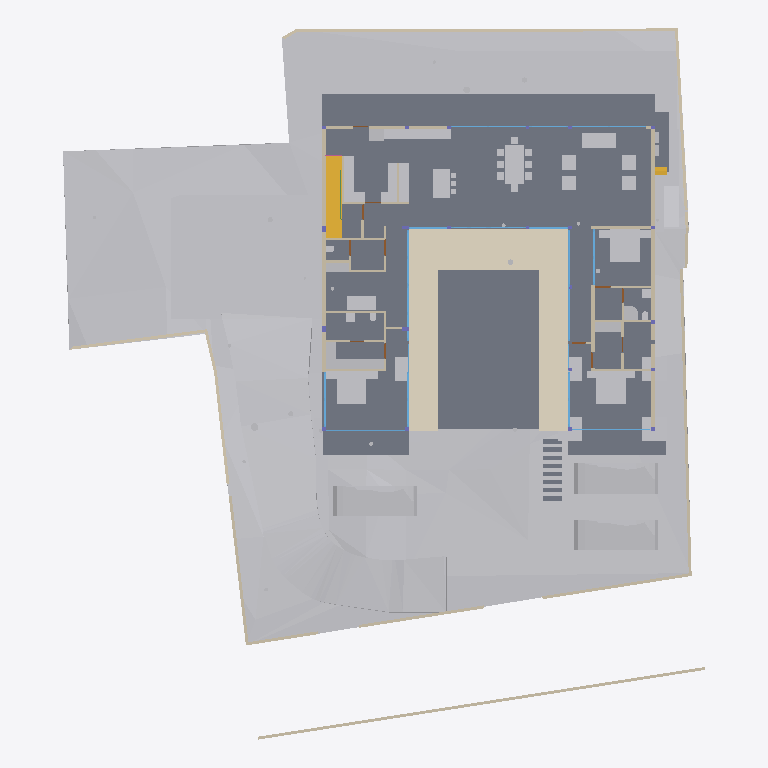
Plan cut of the same IFC building model at storey 'FF Lvl' (level 0.00 m, cut at 1.40 m), seen from above with north up, elements coloured by IFC class: 52 other elements (light grey), 43 walls (beige), 19 windows (light blue), 13 slabs (grey), 6 doors (brown), 2 stair flights (yellow), 1 covering (cream), 1 beam (green). Cut surfaces are drawn darker.
Extent 40.0 m × 44.2 m × 15.4 m (x, y, z). Storeys (6): Footing at -3.50 m; GF at -2.55 m; FF Lvl at 0.00 m; FF at 0.45 m; FF Lintel at 3.15 m; SF at 3.65 m. Elements (504): 136 IfcBeam, 76 IfcWall, 46 IfcSlab, 44 IfcColumn, 37 IfcWindow, 30 IfcFurniture, 24 IfcGeographicElement, 19 IfcEarthworksCut, 18 IfcDoor, 17 IfcFooting, 14 IfcSanitaryTerminal, 12 IfcCovering.

HEADER;
FILE_DESCRIPTION(('ViewDefinition [CoordinationView]'),'2;1');
FILE_NAME('Manilal.ifc','2025-07-14T18:32:33+05:30',(),(),'IfcOpenShell 0.8.3-alpha250613','Bonsai 0.8.3-alpha250613-9b8357c','');
FILE_SCHEMA(('IFC4X3'));
ENDSEC;
DATA;
#1480=IFCPROJECT('2TuuvCHJz54PsFPcraEbH$',$,'My Project',$,$,$,$,(#3,#128),#1481);
#3305=IFCSITE('0lpfVeOW52QfroqLYyHNY2',$,'My Site',$,$,#26,$,$,$,$,$,$,$,$);
#3313=IFCBUILDING('0MzaWOaS178x5FMqOflU3C',$,'My Building',$,$,#25,$,$,$,$,$,$);
#2081=IFCBUILDINGSTOREY('09kFoqoxrCvB1_fcEsMZsQ',$,'FF',$,$,#217,$,$,$,$);
#2986=IFCBUILDINGSTOREY('0zoFHJ9PnFW80M$mIVDQW3',$,'GF',$,$,#14477,$,$,$,$);
#17145=IFCBUILDINGSTOREY('0MckaoTknA3edZMUNhTyAK',$,'SF',$,$,#17254,$,$,$,$);
#20035=IFCBUILDINGSTOREY('3LpnsPikv4mRTBpfC3WQtx',$,'FF Lvl',$,$,#20051,$,$,$,$);
#23582=IFCBUILDINGSTOREY('0DtUgpQ1b6nBmkLmvc_ehu',$,'FF Lintel',$,$,#23767,$,$,$,$);
#459032=IFCBUILDINGSTOREY('2nxT8wHGnDX9t8LjuK$yoz',$,'Footing',$,$,#459177,$,$,$,$);
#457595=IFCGEOGRAPHICELEMENT('1mqx3WFMb0_xZzgY5_pKpf',$,'Site',$,$,$,#458342,$,.TERRAIN.);
#2047=IFCSLAB('0o4IYvr$r5a9xXip1qf77x',$,'Slab',$,$,#57250,#2052,$,$);
#460540=IFCEARTHWORKSCUT('3NfQzW2p90kemh8IGcUxhf',$,'roader',$,$,#461135,#461124,$,.PAVEMENTMILLING.);
#19980=IFCSLAB('0gBflP6QrCERrajZS4Jcb5',$,'Slab',$,$,#244961,#19995,$,$);
#444096=IFCCOVERING('0_sfUdWJL30geCimsSdPtS',$,'Covering',$,$,#444126,#444111,$,$);
#446077=IFCVEHICLE('2$JJjIzDr6fuhTHFNPOXyx',$,'Vehicle',$,$,#461274,#446090,$,$);
#446049=IFCVEHICLE('1yICD2o296ROLrpKuhe72z',$,'Vehicle',$,$,#461269,#446062,$,$);
#446110=IFCVEHICLE('375bP1QIr5xwaw0xewwnFn',$,'Vehicle',$,$,#461279,#446123,$,$);
#363504=IFCSLAB('0r6Ht4Hfz9hfKU4rzPm32Z',$,'Slab',$,$,#363537,#363513,$,$);
#363538=IFCSLAB('0rfp_Ohov2qeqT3_TxdHEi',$,'Slab',$,$,#363567,#363547,$,$);
#441052=IFCWALL('1WNacC15X0Xf0V_b60Qnrw',$,'Wall',$,$,#441102,#441063,$,$);
#51049=IFCSTAIRFLIGHT('0QDG9AXQX0PgjOZTZBSSJQ',$,'StairFlight',$,$,#330515,#51062,$,12,11,0.183333337306976,0.150000005960464,.STRAIGHT.);
#7058=IFCFURNITURE('29pE85kkP97uASnGdXI9bH',$,'Furniture',$,$,#454629,#7090,$,$);
#229124=IFCWALL('3MfSYaOiTA4AjSKpPvRhyi',$,'Wall',$,$,#395482,#229135,$,$);
#11846=IFCFURNITURE('39rrc9a3PCpOjz$eiTdf$W',$,'Furniture',$,$,#447512,#11878,$,$);
#11957=IFCFURNITURE('2J33rbez11iRfVrYceM8DY',$,'Furniture',$,$,#305743,#11970,$,$);
#12030=IFCFURNITURE('3B8s7E7fjDlO_NqnYQjYof',$,'Furniture',$,$,#33408,#12043,$,$);
#362573=IFCSLAB('1kNiYiJ25CpB2FM_apFwUL',$,'Slab',$,$,#363002,#362594,$,$);
#449171=IFCFURNITURE('1rzBAdF2XDYQCO3KH26Ul$',$,'Furniture',$,$,#449207,#449182,$,$);
#469709=IFCEARTHWORKSCUT('24tjs_WczFGx2s92wm5ufQ',$,'Cut',$,$,#470177,#469722,$,.BASE_EXCAVATION.);
#395961=IFCWALL('2oTy5UOG136OtM3IP_qiPs',$,'Wall',$,$,#396036,#395972,$,$);
#7098=IFCFURNITURE('3MXk8gWif1ohE$RfY6DOqq',$,'Furniture',$,$,#445182,#7130,$,$);
#19509=IFCFURNISHINGELEMENT('1wEKKIVzjDLeDjVjJGXiki',$,'FurnishingElement',$,$,#446142,#19541,$);
#244456=IFCFURNISHINGELEMENT('1V34mhiDv5wggbUM6jRsQC',$,'FurnishingElement',$,$,#481815,#244484,$);
#26337=IFCWALL('0dMaumaK11Re$pxoZyVSQ9',$,'Wall',$,$,#27501,#26348,$,$);
#469762=IFCEARTHWORKSCUT('2c4gnIr3v1nAQHoHaKZ1p7',$,'Cut',$,$,#470192,#469775,$,.BASE_EXCAVATION.);
#229971=IFCWALL('2oOsi6buvCeB4sZT1ijFA2',$,'Wall',$,$,#230065,#229982,$,$);
#26770=IFCWALL('27WVA19Qv4efvQm6cWiqsn',$,'Wall',$,$,#452668,#26781,$,$);
#230171=IFCWALL('1HPS5ge59FQA3Ucv4$dmpm',$,'Wall',$,$,#230227,#230182,$,$);
#44057=IFCWALL('1nWrLatmX5UucIWFwHwqn7',$,'Wall',$,$,#446710,#44077,$,$);
#449470=IFCFURNITURE('297XdECV95zgrEUMPgoxvq',$,'Furniture',$,$,#449514,#449481,$,$);
#27353=IFCWALL('2Y2Bm57Cb8Exxz7st0aRUc',$,'Wall',$,$,#214921,#27364,$,$);
#469680=IFCEARTHWORKSCUT('3DH8AXGtr84A1S6fSLl6R5',$,'Cut',$,$,#470202,#469693,$,.BASE_EXCAVATION.);
#35319=IFCWALL('2ecVpX7frBE9HnXe73i5Ta',$,'Wall',$,$,#243891,#35339,$,$);
#36042=IFCWALL('2FDZc$1Z57bgSDQnhsHhc1',$,'Wall',$,$,#481726,#36062,$,$);
#37612=IFCWALL('2oouJeu9XF0PkUjeEvxQOm',$,'Wall',$,$,#461778,#37632,$,$);
#445890=IFCWALL('2QiW7TnGvAygi5PkoeW31n',$,'Wall',$,$,#461527,#445901,$,$);
#27060=IFCWALL('10l$0x7lzBbBMMGF1qxI0s',$,'Wall',$,$,#27511,#27071,$,$);
#1526=IFCWALL('1CCeDmF7D6CgViS7R2QfSU',$,'Wall',$,$,#384601,#1527,$,$);
#449257=IFCFURNITURE('2WOkgMLY9DaQ5N36UmDPHK',$,'Furniture',$,$,#481340,#449268,$,$);
#469796=IFCEARTHWORKSCUT('1xOkX0EnbDXe45unux$M5M',$,'Cut',$,$,#470182,#469809,$,.BASE_EXCAVATION.);
#469738=IFCEARTHWORKSCUT('2CFy$zORXCoR3tq$xUvFLs',$,'Cut',$,$,#470187,#469751,$,.BASE_EXCAVATION.);
#172760=IFCWALL('2sYuhccprBsBolIfSKHX1A',$,'Wall',$,$,#447182,#172780,$,$);
#244541=IFCFURNISHINGELEMENT('2JwwUQmCv2Ae2QjMfamPsc',$,'FurnishingElement',$,$,#265956,#244569,$);
#449115=IFCFURNITURE('0r1oMxLo96H9rva9YbPCGB',$,'Furniture',$,$,#463769,#449126,$,$);
#266876=IFCFURNISHINGELEMENT('1EaqRQINj92O5_luxyduwz',$,'FurnishingElement',$,$,#447497,#266904,$);
#7138=IFCFURNITURE('07u5w712j3mw4b0aBksq9x',$,'Furniture',$,$,#445192,#7170,$,$);
#7230=IFCFURNITURE('257RdHH05EBOcTJGwoEUlD',$,'Furniture',$,$,#445202,#7243,$,$);
#97271=IFCFURNITURE('264iryIv5DPeHKPV4n8Efc',$,'Furniture',$,$,#97450,#97284,$,$);
#267570=IFCFURNISHINGELEMENT('0xsfNp7ez56h_anoL1l3n4',$,'FurnishingElement',$,$,#267655,#267598,$);
#25887=IFCWALL('3DOK2PUDn3QwM2HLeZR6QD',$,'Wall',$,$,#452788,#25894,$,$);
#7183=IFCFURNITURE('0I7Hp4EB58Eh801L1SZ2MY',$,'Furniture',$,$,#445197,#7196,$,$);
#7204=IFCFURNITURE('0w5hTHOp59R8PIefbPbOxu',$,'Furniture',$,$,#445187,#7217,$,$);
#97245=IFCFURNITURE('12HNCs16rDfwTzmyXQzSEm',$,'Furniture',$,$,#97445,#97258,$,$);
#130539=IFCWALL('1N0zesiAv8s9$ZcdzUGklQ',$,'Wall',$,$,#482011,#130559,$,$);
#312328=IFCSANITARYTERMINAL('2ApYGb9E92GxsnAmMhtfWI',$,'SanitaryTerminal',$,$,#447542,#312360,$,$);
#46178=IFCELECTRICAPPLIANCE('1eEaYeX5DEbxuBNwn_MOC2',$,'ElectricAppliance','655L LG Double Door',$,#480406,#46210,$,$);
#7853=IFCWALL('27UD4TXAD7ihl0Wy7NK4TU',$,'Wall',$,$,#447361,#7873,$,$);
#449426=IFCFURNITURE('2ZM40$ZAb70PRrzHW9LpJ8',$,'Furniture',$,$,#449552,#449437,$,$);
#1342=IFCWALL('1zYAwAgZ94A9q2Xf$lP7Cn',$,'Wall',$,$,#266006,#1343,$,$);
#469628=IFCEARTHWORKSCUT('3KiEpGBc11ZuQOzkAXEcMN',$,'Cut',$,$,#470197,#469641,$,.BASE_EXCAVATION.);
#27098=IFCWALL('2qQNxnpy98iB6JMyhLi2FK',$,'Wall',$,$,#27516,#27109,$,$);
#46383=IFCELECTRICAPPLIANCE('2_D_HDgNP7hhO3sllSgE08',$,'ElectricAppliance.001',$,$,#482191,#46415,$,$);
#1256=IFCWALL('3lCTnZM_XFn9QCb3frIzB4',$,'Wall',$,$,#267272,#1262,$,$);
#1112=IFCWALL('0ZJZVj_BPB0RhymVqZDjrB',$,'Wall',$,$,#382289,#1118,$,$);
#1178=IFCWALL('3AfEJ0oVbCRebTpYg3hat2',$,'Wall',$,$,#264970,#1184,$,$);
#93655=IFCWALL('3ehB$V3hTFvf8xZdTKhW01',$,'Wall',$,$,#447159,#93675,$,$);
#449334=IFCFURNITURE('2xTMk_x9f9Fg$66m5Mz6NH',$,'Furniture',$,$,#449385,#449345,$,$);
#26134=IFCWALL('3i_YpJFe9529T2L9L4$CKB',$,'Wall',$,$,#27496,#26145,$,$);
#52721=IFCWALL('3HoUgi9751ffyJn8Tt97uA',$,'Wall',$,$,#477860,#52741,$,$);
#173453=IFCWINDOW('3TfmPwo9v7g8rl7yTI8PR0',$,'Window',$,$,#447760,#173471,$,2.79999995231628,3.45000004768372,$,$,$);
#2037=IFCWALL('2UVtoYL$14dgND2FpfCTNX',$,'Wall',$,$,#447557,#2042,$,$);
#25622=IFCWINDOW('03HgKoXUP97huBY23s7FSC',$,'Window',$,$,#243921,#102990,$,2.79999995231628,3.45000004768372,$,.DOUBLE_PANEL_VERTICAL.,$);
#42904=IFCWINDOW('0yG0aNsF5CdOTl1YRaiwT0',$,'Window',$,$,#266021,#109941,$,2.79999995231628,4.0,$,$,$);
#42784=IFCWINDOW('1X8uCygFf1TRSEXVdpbnd0',$,'Window',$,$,#266026,#110183,$,2.79999995231628,3.0,$,$,$);
#183171=IFCWINDOW('2eK2SWY_H22e6Svf5gP6pA',$,'Window',$,$,#384583,#384539,$,1.79999995231628,3.45000004768372,$,$,$);
#447224=IFCWINDOW('3guyH63vnB3P$cCD9r0_zK',$,'Window',$,$,#447587,#447242,$,2.79999995231628,4.5,$,$,$);
#447264=IFCWINDOW('2$JXuyiTT8QfjHWzh3RQpm',$,'Window',$,$,#447592,#447282,$,2.79999995231628,3.0,$,$,$);
#45867=IFCWINDOW('2ITQQA3UX1gg8I8niCWSY4',$,'Window',$,$,#266016,#447994,$,2.79999995231628,4.5,$,$,$);
#444755=IFCWALL('32z2NpiHrAyuIqyu_YGXgO',$,'Wall',$,$,#481752,#444775,$,$);
#12082=IFCFURNITURE('1ijuMDyij9H8QL3CN8GtC4',$,'Furniture',$,$,#33418,#12095,$,$);
#362609=IFCSTAIRFLIGHT('2YQn9a$XPAR8PX6QXu0TXq',$,'StairFlight',$,$,#364910,#362641,$,16,15,0.206249997019768,0.25,.STRAIGHT.);
#233175=IFCSLAB('0VBI372_j7QfV8K77ZXc2j',$,'Slab',$,$,#396328,#233196,$,$);
#233423=IFCSLAB('2iz_Ym1n1ESAR1rowyjd_I',$,'Slab',$,$,#396358,#233448,$,$);
#7689=IFCWALL('0dxWKeo9r0A8LiqkBJOP0c',$,'Wall',$,$,#447547,#7709,$,$);
#444834=IFCWALL('1Fx9sEX11DYf94GLQzz2JU',$,'Wall',$,$,#444891,#444854,$,$);
#11886=IFCFURNITURE('08t00vVFn2_PNEL0nmpi4V',$,'Furniture',$,$,#447502,#11918,$,$);
#11931=IFCFURNITURE('2JL5EreVn6NOEYfo807d0n',$,'Furniture',$,$,#447507,#11944,$,$);
#12056=IFCFURNITURE('1Tx$doZ9b7ixhiQ_gbtQd4',$,'Furniture',$,$,#33413,#12069,$,$);
#1283=IFCWALL('3TMKTJOXP4kO7RGlBcguQ3',$,'Wall',$,$,#265003,#1289,$,$);
#233456=IFCSLAB('3aaRRI8RTD_hmdhlW5RoWg',$,'Slab',$,$,#396363,#233481,$,$);
#12849=IFCSANITARYTERMINAL('1ztpUHwNv1MuVJRLc_toj6',$,'SanitaryTerminal',$,$,#447532,#12881,$,$);
#12946=IFCSANITARYTERMINAL('237pQbKSj1tg5CbkfQmNl1',$,'SanitaryTerminal',$,$,#441918,#12959,$,$);
#67609=IFCWALL('1b9bPzqb104AcHTtLpy63V',$,'Wall',$,$,#480941,#67629,$,$);
#7785=IFCWALL('3alb8PmNnBWRaq9wE7XFnt',$,'Wall',$,$,#446660,#7805,$,$);
#265447=IFCWINDOW('11VC8UY6nBiuqgLWYbOviy',$,'Window',$,$,#436317,#265465,$,2.79999995231628,4.92999982833862,$,.SINGLE_PANEL.,$);
#23385=IFCWINDOW('3liBQwp293KPogKKZ10Jtg',$,'Window',$,$,#265446,#43696,$,2.79999995231628,4.92999982833862,$,.SINGLE_PANEL.,$);
#150204=IFCWINDOW('2rSMA4AuH6FeN4rb0KSroB',$,'Window',$,$,#244976,#150354,$,2.79999995231628,2.40050005912781,$,.SINGLE_PANEL.,$);
#46025=IFCWALL('3_n5vNidv469mEa41_hn3r',$,'Wall',$,$,#481797,#46045,$,$);
#150381=IFCWINDOW('0RDdtohGb3wPXN7Q65V5l1',$,'Window',$,$,#244981,#150394,$,2.79999995231628,2.40050005912781,$,.SINGLE_PANEL.,$);
#233258=IFCSLAB('2WAIJ5xUDCB8vhErrinr6d',$,'Slab',$,$,#396333,#233283,$,$);
#233324=IFCSLAB('2BlEnr04f3vANw00E8t1T3',$,'Slab',$,$,#396343,#233349,$,$);
#233357=IFCSLAB('06iRZLKKfCP8faLo55KHRz',$,'Slab',$,$,#396348,#233382,$,$);
#233291=IFCSLAB('3mCoSy7r190wdzvyYb56iW',$,'Slab',$,$,#396338,#233316,$,$);
#233390=IFCSLAB('2f2jkuEQ95deHHcp0LeZsL',$,'Slab',$,$,#396353,#233415,$,$);
#55311=IFCWALL('1sNrPq82f1qvmjg1j5M$n3',$,'Wall',$,$,#187866,#55331,$,$);
#80186=IFCWALL('3kDpYh0M9DMQCp3tr5pnbc',$,'Wall',$,$,#267235,#80206,$,$);
#11978=IFCFURNITURE('2GNkki_F53svXIRizzljEt',$,'Furniture',$,$,#305733,#265156,$,$);
#265169=IFCFURNITURE('2hfsZI7BX1G95tXka9KQ4c',$,'Furniture',$,$,#305738,#265182,$,$);
#481054=IFCWALL('1f_ivlSkr5aAKWeyaKBEBV',$,'Wall',$,$,#481135,#481074,$,$);
#12769=IFCSANITARYTERMINAL('2vdxbHG$XBkAinHNSDuSLM',$,'SanitaryTerminal',$,$,#447522,#12801,$,$);
#62762=IFCSANITARYTERMINAL('2DTr6V3Ov5BOyCO61nsVCy',$,'SanitaryTerminal',$,$,#447527,#62775,$,$);
#441596=IFCBEAM('0mg04q$01DhAmI44ZcdEcS',$,'Beam',$,$,#441669,#441607,$,$);
#12998=IFCSANITARYTERMINAL('1pCYUjjaX5yvTggnnvT9WB',$,'SanitaryTerminal',$,$,#267881,#13011,$,$);
#12920=IFCSANITARYTERMINAL('0kpsmz29D8juUyM19Wtlly',$,'SanitaryTerminal',$,$,#481820,#12933,$,$);
#395885=IFCWALL('0SzsKfT0jBuBF18kzhhOm3',$,'Wall',$,$,#395960,#395896,$,$);
#465256=IFCGEOGRAPHICELEMENT('2hWh3TuZPCwB0qwf7zQl8W',$,'Plaav','48dia, 150c',$,#468973,#467648,$,.VEGETATION.);
#28303=IFCWALL('27XUrfdFf8NB4WaAp9CQAl',$,'Wall',$,$,#235124,#28314,$,$);
#363956=IFCUNITARYEQUIPMENT('2jk8msV5n85QmwykNSoutP',$,'UnitaryEquipment',$,$,#364920,#363969,$,$);
#363982=IFCUNITARYEQUIPMENT('2IoLUD56D97gPVX_sl2ctQ',$,'UnitaryEquipment',$,$,#364925,#363995,$,$);
#176076=IFCWINDOW('2ZtwOiAmvEueKbdoo64HrK',$,'Window',$,$,#267144,#176089,$,2.79999995231628,2.40050005912781,$,.SINGLE_PANEL.,$);
#41613=IFCWINDOW('3V21HLULz4rhhoikKYxwTW',$,'Window.022',$,$,#244991,#148935,$,2.79999995231628,2.32599997520447,$,.DOUBLE_PANEL_VERTICAL.,$);
#130039=IFCWINDOW('2d4nEuDYnCKAVj7s5RlWM7',$,'Window',$,$,#267149,#175723,$,2.79999995231628,4.82399988174438,$,.TRIPLE_PANEL_VERTICAL.,$);
#149274=IFCWINDOW('30_aGhIs59sBUX7Za7xGJZ',$,'Window.022',$,$,#244986,#149292,$,2.79999995231628,2.32599997520447,$,.DOUBLE_PANEL_VERTICAL.,$);
#175745=IFCWINDOW('3z5JKHZ41FdxrSJllwuMgx',$,'Window',$,$,#267154,#175763,$,2.79999995231628,4.82399988174438,$,.TRIPLE_PANEL_VERTICAL.,$);
#175844=IFCWINDOW('3FEUGUF8n8vfgPx6dMRP2G',$,'Window',$,$,#267159,#175862,$,2.79999995231628,4.82399988174438,$,.TRIPLE_PANEL_VERTICAL.,$);
#175889=IFCWINDOW('3QDjposrH1gvpn64wXKX9b',$,'Window',$,$,#267164,#175907,$,2.79999995231628,4.82399988174438,$,.TRIPLE_PANEL_VERTICAL.,$);
#467252=IFCGEOGRAPHICELEMENT('3uYxZnds99jOH$HzfZr4nt',$,'Plaav','43dia, 135c',$,#468938,#467634,$,.VEGETATION.);
#28808=IFCWALL('3m8X89_nHEBQ3A$cO0dW30',$,'Wall',$,$,#447562,#28828,$,$);
#93153=IFCDOOR('06ge_TnPfF$uRFBA_bihvC',$,'Door',$,$,#267189,#93166,$,2.09999990463257,1.0,$,$,$);
#55626=IFCWALL('2M7j5Ecbb0FxD1NCjCSrSn',$,'Wall',$,$,#187838,#55646,$,$);
#480664=IFCWALL('3t8Csm9sjFNQCLUWcLI4Ua',$,'Wall',$,$,#480988,#480684,$,$);
#9033=IFCDOOR('1G5Su1EVTF8AbsbEytgRBM',$,'Door',$,$,#446641,#9065,$,2.09999990463257,1.0,$,$,$);
#67076=IFCDOOR('3tEFG6Om12k9izFOR1Pomu',$,'Door',$,$,#188223,#82092,$,2.09999990463257,1.0,$,$,$);
#446996=IFCDOOR('1hPKTZqtDCleYhfZuRwpqW',$,'Door',$,$,#447079,#447009,$,2.09999990463257,1.0,$,$,$);
#62644=IFCDOOR('3SI9hJAXHEiPx9UkAJytVq',$,'Door',$,$,#480983,#62675,$,2.09999990463257,1.0,$,$,$);
#481136=IFCDOOR('0hwjkJdZL1Iv67k0nJvgn4',$,'Door',$,$,#481274,#481237,$,2.09999990463257,0.800000011920929,$,$,$);
ENDSEC;
